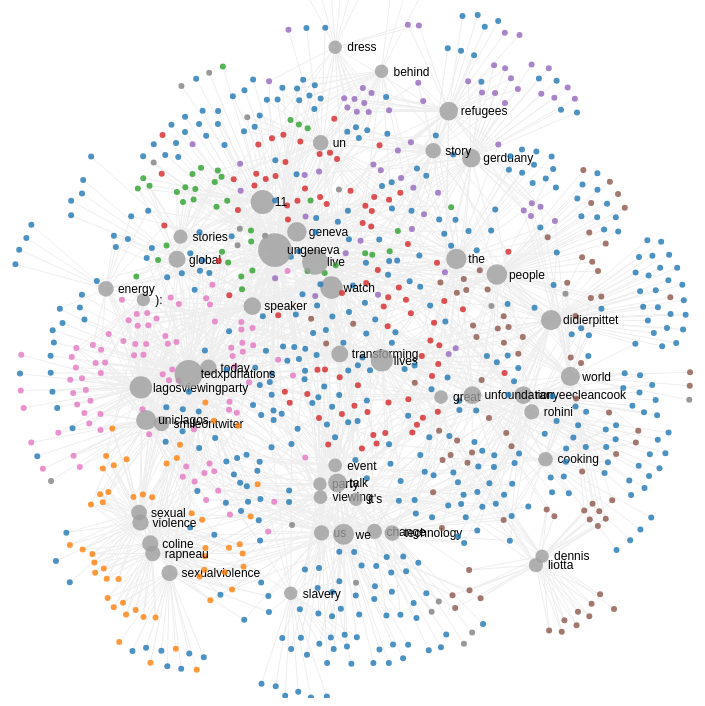
D3 v3 page, settled after 360 driven frames (6 s of simulated time); the page loaded 1 data file(s).



    var width = 1000,
        height = 700;
        color = d3.scale.category10();

    var svg = d3.select("body").append("svg")
        .attr("width", width)
        .attr("height", height);

    var force = d3.layout.force()
        .gravity(.5)
        .charge(-100)
        .distance(50)
        .size([width, height]);

    d3.json("data/d3force_tweets_network_data.json", function(error, graph) {
      if (error) throw error;

      force
          .nodes(graph.nodes)
          .links(graph.links)
          .start();

      var link = svg.selectAll(".link")
          .data(graph.links)
        .enter().append("line")
          .attr("class", "link")
          .style("stroke-width", function(d) { return Math.sqrt(d.weight); });

      var node = svg.selectAll(".node")
          .data(graph.nodes)
        .enter().append("g")
          .attr("class", "node")
          .call(force.drag);

      node.append("circle")
        .attr("r", function(d) { if (d.node_type == 'tweet') { return 3; } else { return Math.sqrt(d.frequency); } })
        .style("fill", function(d) { if (d.node_type == 'term') { return '#9E9E9E'; } else { return color(d.group); } })
        .style("opacity", .8);
        
      node.append("text")
        .attr("dx", 12)
        .attr("dy", ".35em")
        .text(function(d) {if (d.node_type == 'term') { return d.id; }; });

      force.on("tick", function() {
        link.attr("x1", function(d) { return d.source.x; })
            .attr("y1", function(d) { return d.source.y; })
            .attr("x2", function(d) { return d.target.x; })
            .attr("y2", function(d) { return d.target.y; });

        node.attr("transform", function(d) { return "translate(" + d.x + "," + d.y + ")"; })

        });

    });
  

### data: data/d3force_tweets_network_data.json
{
 "directed": false,
 "graph": {},
 "links": [
  {
   "source": 0,
   "target": 738
  },
  {
   "source": 0,
   "target": 531
  },
  {
   "source": 0,
   "target": 505
  },
  {
   "source": 0,
   "target": 394
  },
  {
   "source": 0,
   "target": 67
  },
  {
   "source": 0,
   "target": 405
  },
  {
   "source": 0,
   "target": 677
  },
  {
   "source": 0,
   "target": 660
  },
  "... 2,102 more items"
 ],
 "multigraph": false,
 "nodes": [
  {
   "frequency": 59,
   "group": 0,
   "id": "us",
   "node_type": "term"
  },
  {
   "frequency": 10,
   "group": 7,
   "id": 697812977311993856,
   "node_type": "tweet"
  },
  {
   "frequency": 10,
   "group": 7,
   "id": 697439216947560450,
   "node_type": "tweet"
  },
  {
   "frequency": 10,
   "group": 2,
   "id": 697755808608690179,
   "node_type": "tweet"
  },
  {
   "frequency": 10,
   "group": 5,
   "id": 697865646567247876,
   "node_type": "tweet"
  },
  {
   "frequency": 10,
   "group": 7,
   "id": 697836082369576965,
   "node_type": "tweet"
  },
  {
   "frequency": 10,
   "group": 7,
   "id": 697359590514622464,
   "node_type": "tweet"
  },
  {
   "frequency": 10,
   "group": 3,
   "id": 697825835361894401,
   "node_type": "tweet"
  },
  "... 892 more items"
 ]
}